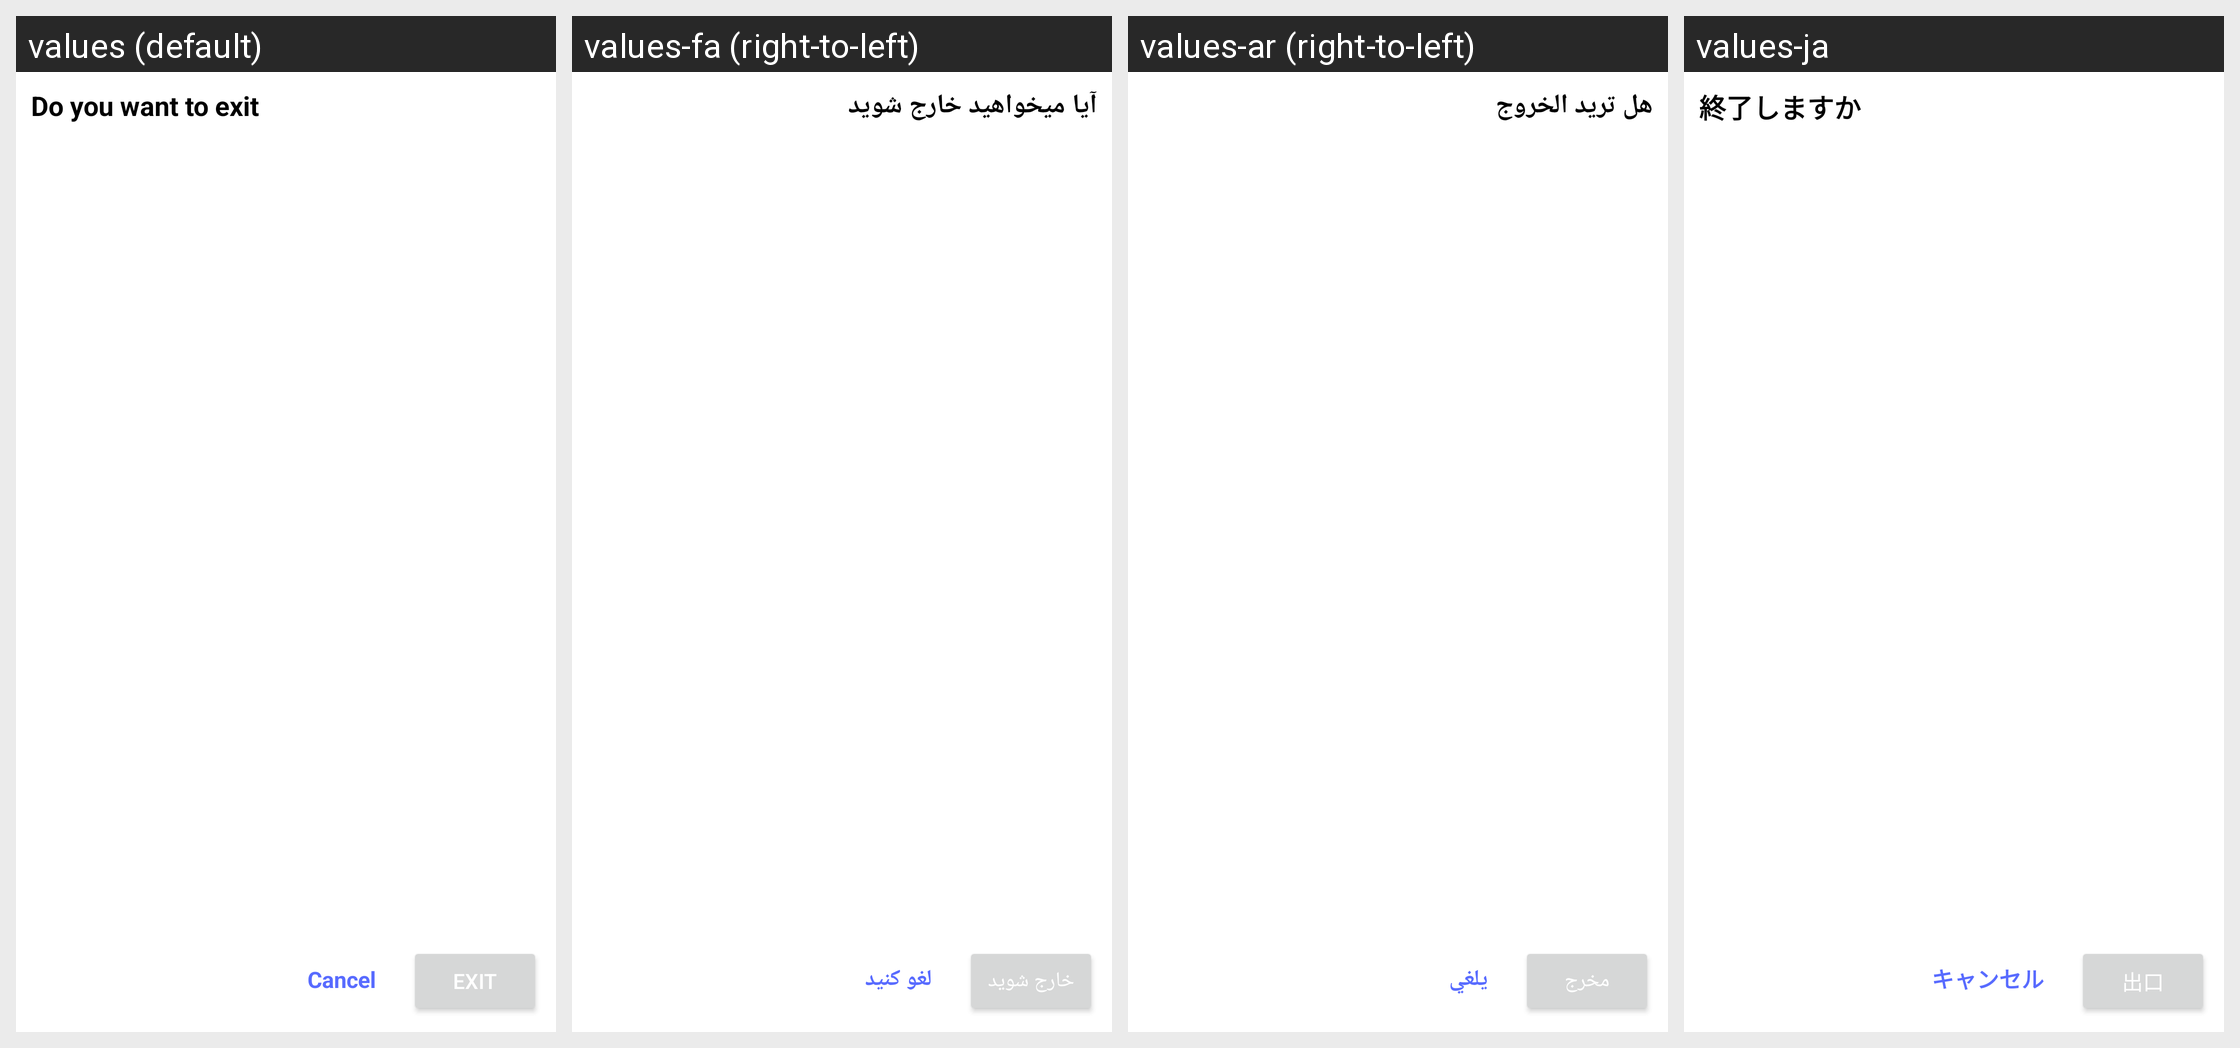

This grid shows one Android layout under several languages. Give, for every string resource on the screen, its name, the default text and each shown locale's text.
Android screen res/layout/custom_exit_dialog.xml rendered under 4 locales, left to right: values (default), values-fa (right-to-left), values-ar (right-to-left), values-ja. Device: Nexus 5 (rendered at 1080×1920; each locale shown at half size, 540×960, under a caption strip naming it); theme Theme.LanguageTranslator.
Other locales in the repository, not shown: values-af, values-am, values-as, values-ay, values-az, values-be, values-bg, values-bho, values-bm, values-bn, values-bs, values-ca, values-ceb, values-ckb, values-co, values-cs, values-cy, values-da, values-de, values-doi, values-dv, values-ee, values-el, values-en, values-eo, values-es, values-et, values-eu, values-fi, values-fr, values-fy, values-ga, values-gd, values-gl, values-gn, values-gu, values-ha, values-haw, values-hi, values-hmn, values-hr, values-ht, values-hu, values-hy, values-id, values-ig, values-ilo, values-is, values-it, values-iw, values-jw, values-ka, values-kk, values-km, values-kn, values-ko, values-kri, values-ku, values-ky, values-la, values-lb, values-lg, values-ln, values-lo, values-lt, values-lus, values-lv, values-mai, values-mg, values-mi, values-mk, values-ml, values-mn, values-mr, values-ms, values-mt, values-my, values-ne, values-nl, values-no, values-nso, values-ny, values-om, values-or, values-pa, values-pl, values-ps, values-pt, values-qu, values-ro, values-ru, values-rw, values-sa, values-sd, values-si, values-sk, values-sl, values-sm, values-sn, values-so, values-sq, values-sr, values-st, values-su, values-sv, values-sw, values-ta, values-te, values-tg, values-th, values-ti, values-tk, values-tl, values-tr, values-ts, values-tt, values-tw, values-ug, values-uk, values-ur, values-uz, values-vi, values-xh, values-yi, values-yo, values-zh-rCN, values-zh-rTW, values-zu.
Strings drawn on this screen, with the default value and each locale's value (text and hints the layout hard-codes, and strings that could not be matched under every locale, appear in the picture but are not listed):

DoYouWantToExit
  values: Do you want to exit
  values-fa: آیا میخواهید خارج شوید
  values-ar: هل تريد الخروج
  values-ja: 終了しますか

Exit
  values: Exit
  values-fa: خارج شوید
  values-ar: مخرج
  values-ja: 出口

Cancel
  values: Cancel
  values-fa: لغو کنید
  values-ar: يلغي
  values-ja: キャンセル
